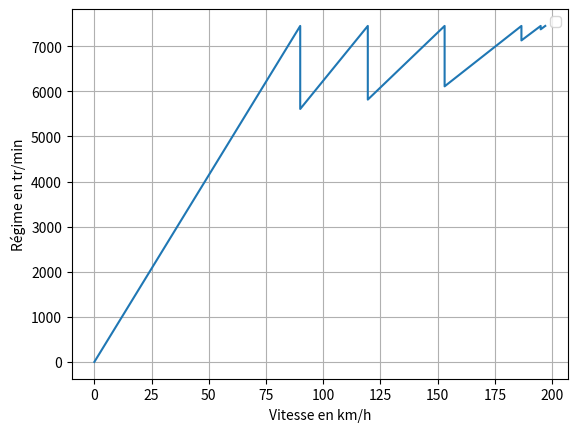

This chart was generated by the following Python code:
import matplotlib.pyplot as plt

#DONNEES VOITURE
PérimètreRoue = 1.765  #en m
Pont = 9/30
rapport1 = 0.38
RPMOptimalReprise = 5550
RPMMaxPourCoupleOptimal = 6700    #Le couple est maximal lorsqu'il est compris entre RPMOptimalReprise et RPMMaxPourCoupleOptimal
RPMChangementDeVitesse = 7450

##DONNEES CIRCUIT:
vitessesReelles1 = [0, 22,30, 34,38,39,42,45,46,47,48,49,51,51,53,54,54,56,57,59,60,62,65,76,81,89,94,96,100,
                    104,107,111,114,116,119,121,123,125,128,130,133,136,139,139,141,144,146,148,151,153,
                    155,158,160,153,164,167,169,172,173,175,177,179,182,183,184,185,188,189,190,190,191,
                    192,192,192,193,194,195,196,196,196,197, 197]   #vitesse point par point
gear = [1,1,1,1,1,1,1,1,1,1,1,1,1,1,1,1,1,1,1,1,1,1,1,1,1,2,2,2,2,2,2,2,3,3,3,3,3,3,3,3,3,3,4,4,4,4,4,4,4,4,4,
        4,4,4,4,4,4,5,5,5,5,5,5,5,5,5,5,5,5,5,5,5,5,5,5,5,5,6,6,6,6,6]  #Gear correspondante point par point

#FONCTION PRINCIPALE:
def CreationBoite(vitesse, gear):
    vitesseGear1 = []
    vitesseGear2 = []
    vitesseGear3 = []
    vitesseGear4 = []
    vitesseGear5 = []
    vitesseGear6 = []
    for i in range(len(gear)):   ##Tri des vitesses en fonction de la gear dans laquelle elles sont atteintes
        if gear[i] == 1:
            vitesseGear1.append(vitesse[i])
        if gear[i] == 2:
            vitesseGear2.append(vitesse[i])
        if gear[i] == 3:
            vitesseGear3.append(vitesse[i])
        if gear[i] == 4:
            vitesseGear4.append(vitesse[i])
        if gear[i] == 5:
            vitesseGear5.append(vitesse[i])
        if gear[i] == 6:
            vitesseGear6.append(vitesse[i])

    ##CHOIX DES RAPPORTS:
    print("rapport 1:")
    print(rapport1)
    rapport2 = choixRapport2Bas(vitesseGear2)
    print("rapport 2 :")
    print(rapport2)
    rapport3 = choixRapport3Bas(vitesseGear3,rapport2)
    print("rapport 3 :")
    print(rapport3)
    rapport4 = choixRapport4Bas(vitesseGear4, rapport3)  ##CHOIX "par le bas" jusqu'a la gear 4: on s'arrange pour obtenir une retombée de rpm a 5550 tr/min au changement de vitesse, ce qui correpond au max du couple dispo et donc à la meilleure reprise.
    print("rapport 4  :")
    print(rapport4)
    rapport6 = ChoixPignonHaut(max(vitessesReelles1), RPMChangementDeVitesse)  ##Choix des autres rapport "par le haut": On prend le rapport max et n s'assure qu'il permette d'atteindre la Vmax avec un taux de rpm satisfaisant, soit autour de 1400 tr/min
    print("rapport 6 :")
    print(rapport6)
    rapport5 = choixRapport5Haut(vitesseGear5)
    print("rapport 5 :")
    print(rapport5)
    #Tracé du graphe RPM = f(Vitesse)
    rapports = [rapport1,rapport2, rapport3, rapport4, rapport5, rapport6]
    traceGrapheVitesseRPM(rapports, [RPMChangementDeVitesse] * 6)

#FONCTIONS ANNEXES:
def ChoixPignonHaut(Vmax, RPMPassageHaut):  #Choix du pignon en fonction d'une vitesse que l'on veut atteinte pour un régime maximal et ainsi exploiter pleinement la gear sans sous ou sur dimensionner
    r = Vmax * 1000 / (60 * PérimètreRoue * Pont * RPMPassageHaut) # rapportGear = Vmax * 1000 / (60 * PérimètreDeLaRoue * Pont * RPMmaxSouhaitéAvecCetteGear)
    return r
def ChoixPignonBas(Vmin, RPMPassageBas): #Choix du pignon en fonction d'une vitesse minimale atteinte avec une valleur de RPM permettant une bonne reprise.
    r = Vmin * 1000 / (60 * PérimètreRoue * Pont * RPMPassageBas) #Même formule que ChoixPignonHaut mais le choix est fait en fonction du plus bas RPM souhaité
    return r

def traceGrapheVitesseRPM(Rapports, RPMPassageHaut): #Rapports contient les rapports choisi (liste), RPMPassageHaut est le nombre de RPM souhaité au chgt de vitesse (liste aussi).
    VitesseDePassage  = []
    for i in range(len(Rapports)):
        VitesseDePassage.append(RPMPassageHaut[i] * Rapports[i] * Pont * PérimètreRoue * 60/1000)
    print(VitesseDePassage)
    X = [0]
    Y = [0]
    for i in range (len(VitesseDePassage) - 1):
        X.append(VitesseDePassage[i])
        X.append(VitesseDePassage[i])
        RPMPassageBas = VitesseDePassage[i] * 1000 / (PérimètreRoue * 60 * Pont * Rapports[i + 1])
        Y.append(RPMPassageHaut[i])
        Y.append(RPMPassageBas)
    X.append(VitesseDePassage[-1])
    Y.append(RPMPassageHaut[-1])
    plt.plot(X,Y)
    plt.xlabel("Vitesse en km/h")
    plt.ylabel("Régime en tr/min")
    plt.legend(loc = 'best')
    plt.grid()
    plt.show()

def choixRapport2Bas(vitesseGear2):
    vMin = min(vitesseGear2)
    if(RPMOptimalReprise < (vMin * 1000 / (60 * PérimètreRoue * Pont * rapport1)) < RPMMaxPourCoupleOptimal):  #On test si la vitesse 1 est adapté pour cette vitesse ie si le nombre de RPM avec la gear 1 ofrre un couple satisfisant. au dessus du pic mais en dessous du rupteur.
        vitesseGear2.remove(vMin)
        choixRapport2Bas(vitesseGear2, rapport1)
    else: #La 1 n'est pas adpaté pour cette vitesse, on dimensionne la 2 sur le min pour avoir la meilleure reprise en couple.
        r = ChoixPignonBas(vMin,RPMOptimalReprise)
    return r
def choixRapport3Bas(vitesseGear3, rapport2):
    vMin = min(vitesseGear3)
    if(RPMOptimalReprise < (vMin * 1000 / (60 * PérimètreRoue * Pont * rapport2)) < RPMMaxPourCoupleOptimal):  #On test si la vitesse 2 est adapté pour cette vitesse
        vitesseGear3.remove(vMin)
        choixRapport3Bas(vitesseGear3, rapport2)
    else: #La 1 n'est pas adpaté pour cette vitesse, on dimensionne la 2 sur le min pour avoir la meilleure reprise en couple.
        r = ChoixPignonBas(vMin,RPMOptimalReprise)
    return r
def choixRapport4Bas(vitesseGear4, rapport3):
    vMin = min(vitesseGear4)
    if(RPMOptimalReprise < (vMin * 1000 / (60 * PérimètreRoue * Pont * rapport3)) < RPMMaxPourCoupleOptimal):  # 6500 à affiner, revoir: valeur qui decend a 5550 apres chgt. On test si la vitesse 1 est adapté pour cette vitesse
        vitesseGear4.remove(vMin)
        choixRapport4Bas(vitesseGear4, rapport3)
    else: #La 1 n'est pas adpaté pour cette vitesse, on dimensionne la 2 sur le min pour avoir la meilleure reprise en couple.
        r = ChoixPignonBas(vMin,RPMOptimalReprise)
    return r
def choixRapport5Bas(vitesseGear5, rapport4):
    vMin = min(vitesseGear5)
    if(RPMOptimalReprise < (vMin * 1000 / (60 * PérimètreRoue * Pont * rapport4)) < RPMMaxPourCoupleOptimal):  # 6500 à affiner, revoir: valeur qui decend a 5550 apres chgt. On test si la vitesse 1 est adapté pour cette vitesse
        vitesseGear5.remove(vMin)
        choixRapport5Bas(vitesseGear5,rapport4)
    else: #La 1 n'est pas adpaté pour cette vitesse, on dimensionne la 2 sur le min pour avoir la meilleure reprise en couple.
        r = ChoixPignonBas(vMin,RPMOptimalReprise)
    return r
def choixRapport6Bas(vitesseGear6, rapport5):
    vMin = min(vitesseGear6)
    if(RPMOptimalReprise < (vMin * 1000 / (60 * PérimètreRoue * Pont * rapport5)) < RPMMaxPourCoupleOptimal):  # 6500 à affiner, revoir: valeur qui decend a 5550 apres chgt. On test si la vitesse 1 est adapté pour cette vitesse
        vitesseGear6.remove(vMin)
        choixRapport6Bas(vitesseGear6, rapport5)
    else: #La 1 n'est pas adpaté pour cette vitesse, on dimensionne la 2 sur le min pour avoir la meilleure reprise en couple.
        r = ChoixPignonBas(vMin,RPMOptimalReprise)
    return r

def choixRapport2Haut(vitesseGear2):
    vMax = max(vitesseGear2)
    r = ChoixPignonHaut(vMax, RPMChangementDeVitesse)
    return r
def choixRapport3Haut(vitesseGear3):
    vMax = max(vitesseGear3)
    r = ChoixPignonHaut(vMax, RPMChangementDeVitesse)
    return r
def choixRapport4Haut(vitesseGear4):
    vMax = max(vitesseGear4)
    r = ChoixPignonHaut(vMax, RPMChangementDeVitesse)
    return r
def choixRapport5Haut(vitesseGear5):
    vMax = max(vitesseGear5)
    r = ChoixPignonHaut(vMax, RPMChangementDeVitesse)
    return r
def choixRapport6Haut(vitesseGear6):
    vMax = max(vitesseGear6)
    r = ChoixPignonHaut(vMax, RPMChangementDeVitesse)
    return r

CreationBoite(vitessesReelles1, gear)

##Test boites 7/6/5
GearMaxDeReprise = 3
def CreationBoites7_6_5(vitesse, gear, GearMaxDeReprise):
    vitesseGear1 = []
    vitesseGear2 = []
    vitesseGear3 = []
    vitesseGear4 = []
    vitesseGear5 = []
    vitesseGear6 = []
    vitesseGear7 = []
    rapports = [rapport1]
    for i in range(len(gear)):   ##Tri des vitesses en fonction de la gear dans laquelle elles sont atteintes
        if gear[i] == 1:
            vitesseGear1.append(vitesse[i])
        if gear[i] == 2:
            vitesseGear2.append(vitesse[i])
        if gear[i] == 3:
            vitesseGear3.append(vitesse[i])
        if gear[i] == 4:
            vitesseGear4.append(vitesse[i])
        if gear[i] == 5:
            vitesseGear5.append(vitesse[i])
        if gear[i] == 6:
            vitesseGear6.append(vitesse[i])
        if gear[i] == 7:
            vitesseGear7.append(vitesse[i])

    ##CHOIX DES RAPPORTS DIMENSIONNES 'PAR LE BAS'
    while(len(rapports) < GearMaxDeReprise ):
        if (len(rapports) == 1):
            rapports.append(choixRapport2Bas(vitesseGear2))
        if (len(rapports) == 2):
            rapports.append(choixRapport3Bas(vitesseGear3, rapports[1]))
        if (len(rapports) == 3):
            rapports.append(choixRapport4Bas(vitesseGear4, rapports[2]))
        if (len(rapports) == 4):
            rapports.append(choixRapport5Bas(vitesseGear5, rapports[3]))
        if (len(rapports) == 5):
            rapports.append(choixRapport6Bas(vitesseGear6, rapports[4]))

    #DIMENSIONNEMENT DES RAPPORTS HAUTS: 3 CAS : BOITE 7, 6 ou 5:
    nBoite = 7
    i = 0
    rapports.append(ChoixPignonHaut(max(vitesse), RPMChangementDeVitesse))
    i += 1
    if(nBoite - i == GearMaxDeReprise):
        return rapports
    rapports.insert(GearMaxDeReprise, choixRapport6Haut(vitesseGear6))
    i += 1
    if (nBoite - i == GearMaxDeReprise):
        return rapports
    rapports.insert(GearMaxDeReprise, choixRapport5Haut(vitesseGear5))
    i += 1
    if (nBoite - i == GearMaxDeReprise):
        return rapports
    rapports.insert(GearMaxDeReprise, choixRapport4Haut(vitesseGear4))
    i += 1
    if (nBoite - i == GearMaxDeReprise):
        return rapports
    rapports.insert(GearMaxDeReprise, choixRapport3Haut(vitesseGear3))
    i += 1
    if (nBoite - i == GearMaxDeReprise):
        return rapports
    rapports.insert(GearMaxDeReprise, choixRapport2Haut(vitesseGear2))
    return rapports

print(CreationBoites7_6_5(vitessesReelles1,gear,1))